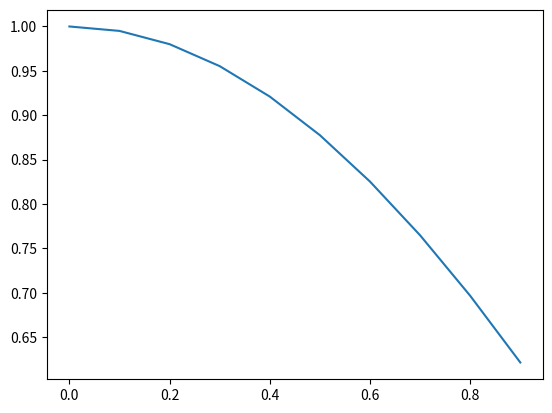

Generate this figure with matplotlib:
import matplotlib
import matplotlib.pyplot as plt
import numpy as np

# Data for plotting
x=np.arange(0,1,0.1)
y=np.cos(x)
plt.plot(x,y)
plt.show()